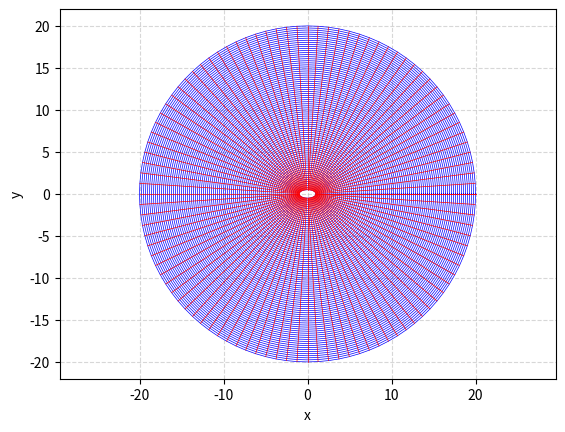

The matplotlib source for this figure:
# Generating the grid using Transfinite Interpolation
import matplotlib.pyplot as plt
import numpy as np


# define the grid size
def grid_generation(num_xi, num_eta, a, b, R_outer):
    # Generate xi and eta values
    ξ = np.linspace(0, 1, num_xi)
    η = np.linspace(0, 1, num_eta)

    # Initialize the x and y grid arrays
    x = np.zeros((num_xi, num_eta))
    y = np.zeros((num_xi, num_eta))

    # Compute the x and y values
    for i in range(num_xi):
        for j in range(num_eta):
            x[i, j] = np.cos(2 * np.pi * ξ[i]) * ((1 - η[j]) * a + η[j] * R_outer)
            y[i, j] = np.sin(2 * np.pi * ξ[i]) * ((1 - η[j]) * b + η[j] * R_outer)

    return x, y


# Plot the grid
def plot_grid(x, y):
    plt.figure()
    plt.plot(x, y, "b-", linewidth=0.5)
    plt.plot(x.T, y.T, "r", linewidth=0.5)
    plt.axis("equal")
    plt.xlabel("x")
    plt.ylabel("y")
    plt.grid(linestyle="--", alpha=0.5)
    plt.show()


if __name__ == "__main__":
    # Define the grid size
    num_xi = 101
    num_eta = 81
    a = 1.0
    b = 0.5
    R_outer = 20.0

    # Generate the grid
    x, y = grid_generation(num_xi, num_eta, a, b, R_outer)

    # Plot the grid
    plot_grid(x, y)
